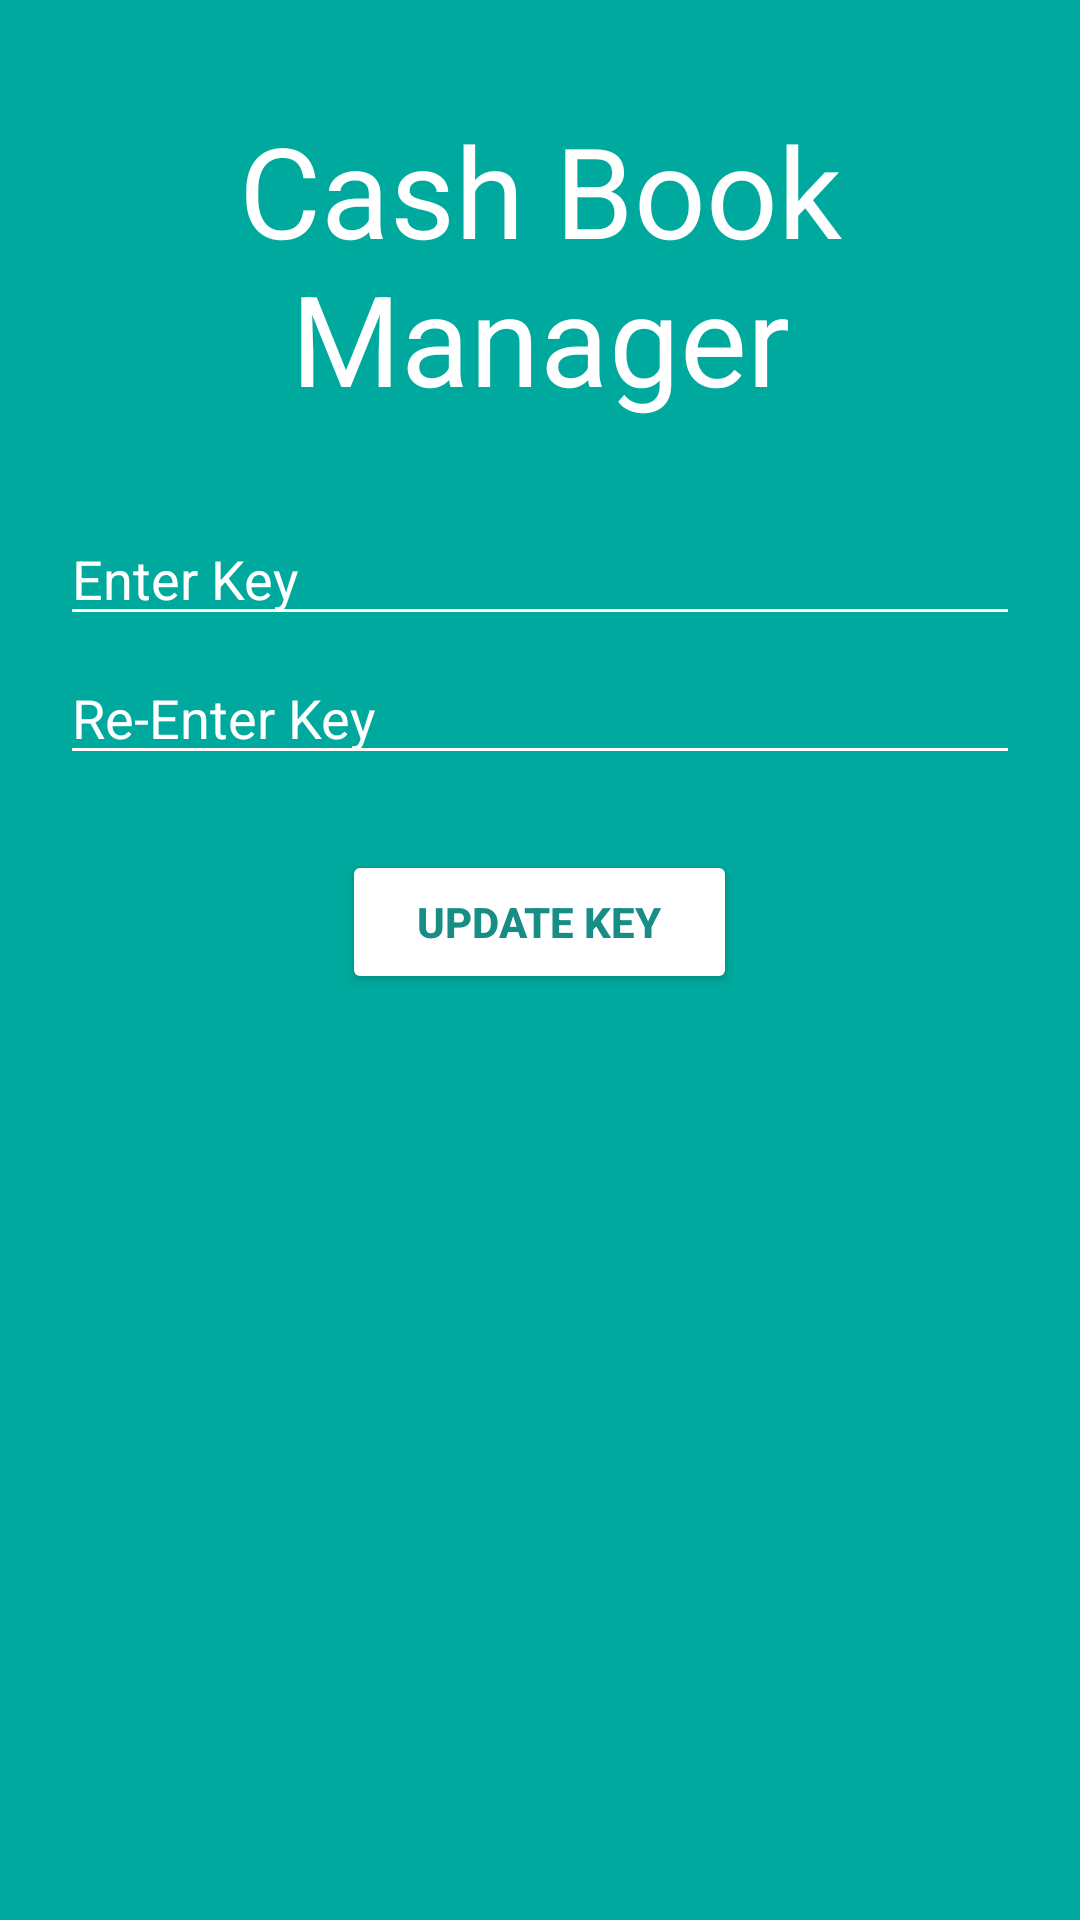

Here is an Android app screen rendered from its layout file. Give the layout XML and the strings, colors and styles it references.
<!-- AndroidManifest.xml: application theme AppTheme -->
<!-- res/layout/activity_save_key.xml -->
<?xml version="1.0" encoding="utf-8"?>
<LinearLayout xmlns:android="http://schemas.android.com/apk/res/android"
    android:layout_width="match_parent"
    android:layout_height="match_parent"
    android:background="@color/colorPrimary"
    android:orientation="vertical"
    >

    <TextView
        android:layout_width="match_parent"
        android:layout_height="wrap_content"
        android:textColor="@color/white"
        android:text="@string/app_name"
        android:padding="10dp"
        android:gravity="center"
        android:textSize="42sp"
        android:layout_marginTop="25dp"
        />

    <EditText
        android:id="@+id/enter_key"
        android:layout_width="match_parent"
        android:layout_height="wrap_content"
        android:backgroundTint="@color/white"
        android:layout_marginTop="20dp"
        android:layout_marginRight="20dp"
        android:layout_marginLeft="20dp"
        android:hint="@string/enter"
        android:textColorHint="@color/white"
        android:textColor="@color/white"
        android:inputType="textPassword"
        />

    <EditText
        android:id="@+id/re_enter_key"
        android:layout_width="match_parent"
        android:layout_height="wrap_content"
        android:backgroundTint="@color/white"
        android:layout_marginTop="5dp"
        android:layout_marginRight="20dp"
        android:layout_marginLeft="20dp"
        android:hint="@string/re_enter_key"
        android:textColorHint="@color/white"
        android:textColor="@color/white"
        />

    <Button
        android:id="@+id/save"
        android:layout_width="wrap_content"
        android:layout_height="wrap_content"
        android:text="@string/update_key"
        android:paddingRight="25dp"
        android:paddingLeft="25dp"
        android:paddingTop="10dp"
        android:paddingBottom="10dp"
        android:layout_gravity="center"
        android:layout_marginTop="25dp"
        android:backgroundTint="@color/white"
        android:textColor="@color/colorPrimaryDark"
        android:textStyle="bold"
        />

</LinearLayout>
<!-- resources referenced by this layout -->
<resources>
  <color name="colorPrimary">#00A99D</color>
  <color name="colorPrimaryDark">#178D85</color>
  <color name="white">#FFFFFF</color>
  <string name="app_name" translatable="false">Cash Book Manager</string>
  <string name="enter">Enter Key</string>
  <string name="re_enter_key">Re-Enter Key</string>
  <string name="update_key">Update Key</string>
  <style name="AppTheme" parent="Theme.AppCompat.Light.NoActionBar">
          
          <item name="colorPrimary">@color/colorPrimary</item>
          <item name="colorPrimaryDark">@color/colorPrimaryDark</item>
          <item name="colorAccent">@color/colorAccent</item>
      </style>
  <color name="colorAccent">#d4785e</color>
</resources>
